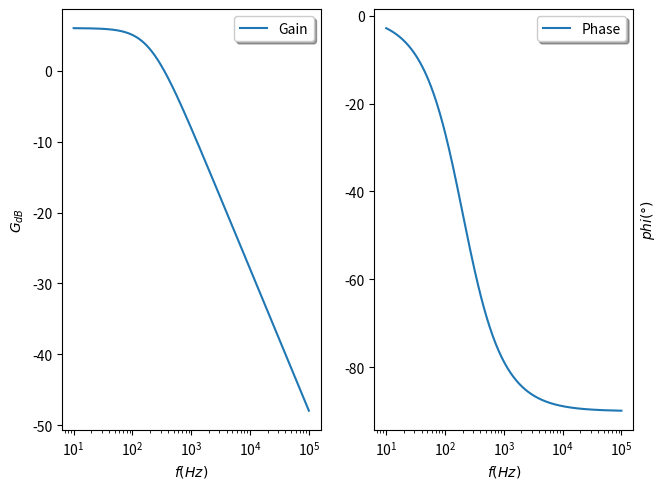
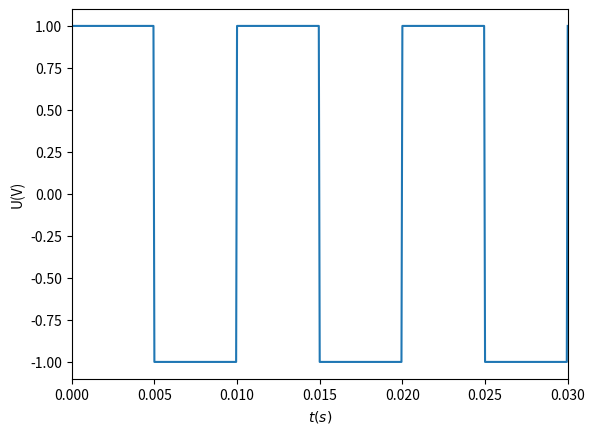
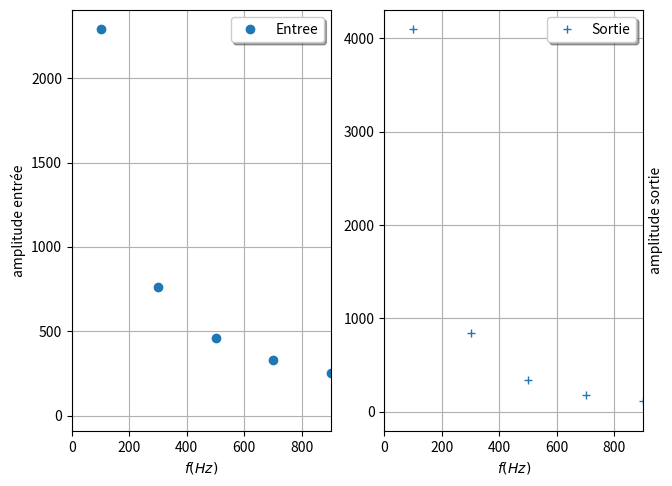
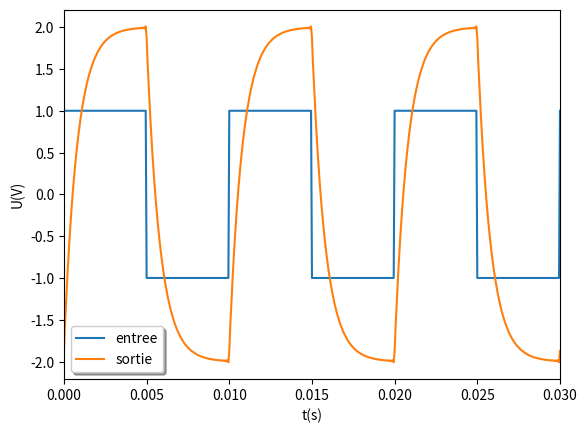

Recreate these plots in Python, in order.
import numpy as np
from scipy import signal
from scipy import fftpack
import matplotlib.pyplot as plt
import numpy.ma as ma

pi = np.pi
# Définition du filtre
f_c = 2e2              # fréquence de coupure (en Hz)
omega_c = 2.0*pi*f_c   # pulsation de coupure (en rad/s)
H_0 = 2                # gain en bande passante   
# Coefficients du dénominateur rangés par degrés décroissants
a = np.array( [1/omega_c,1.0] )
# Coefficients du numérateur
b = np.array( [H_0] )
H_coeffs = (b,a)

# Plage de fréquence à étudier
frequences = np.logspace(1 , 5 , 400)
[ w, H ] = signal.freqs(b,a,2*pi*frequences)

figBode1,(axBodeGain1,axBodePhase1) = plt.subplots(1,2) #pour avoir deux figures côte à côte
figBode1.tight_layout()
# gain en décibel, np.absolute calcule le module
G = 20.0 * np.log10(np.absolute(H))
# phase en degrés, np.angle calcule l'argument en radian, converti par rad2deg
phase = np.rad2deg(np.angle(H))
axBodeGain1.semilogx()
axBodePhase1.semilogx()
axBodeGain1.plot(frequences,G,label='Gain')
axBodeGain1.set_xlabel(r"$f(Hz)$")
axBodeGain1.set_ylabel(r"$G_{dB}$" )
axBodePhase1.plot(frequences,phase,label='Phase')
axBodePhase1.set_xlabel(r"$f(Hz)$")
axBodePhase1.set_ylabel(r"$phi(°)$")
axBodePhase1.yaxis.set_label_position("right")
axBodePhase1.legend(loc='best',shadow=True)
axBodeGain1.legend(loc='best',shadow=True)
figBode1.show()

HarmoniqueMax = 9
fCre = 100 #Hz
Delta_t = 1/(20*HarmoniqueMax*fCre)
echantillon_t = np.arange(0,20/fCre,Delta_t) # pour disposer de 20 périodes pour l'échantillonage
EntreeCreneau = signal.square(echantillon_t*2*pi*fCre) # signal.square a pour période 2 pi
figCreneau,axCreneau = plt.subplots()
axCreneau.set_xlim(0,3/fCre)
axCreneau.plot(echantillon_t,EntreeCreneau)
axCreneau.set_xlabel(r"$t(s)$")
axCreneau.set_ylabel(r"U(V)" )
figCreneau.show()

FrequencesFFTCreneau =  fftpack.fftfreq(len(EntreeCreneau) , Delta_t)
FFTEntreeCreneau = fftpack.fft(EntreeCreneau)
CutoffGdB=40
FFTEntreeCreneauGdB=20*np.log10(np.absolute(FFTEntreeCreneau))
mask=ma.masked_less(FFTEntreeCreneauGdB,np.max(FFTEntreeCreneauGdB)-CutoffGdB).mask
FrequencesFFTCreneauMasked=FrequencesFFTCreneau[~mask]
FFTEntreeCreneauMasked=FFTEntreeCreneau[~mask]
FFTEntreeCreneauGdBMasked=FFTEntreeCreneauGdB[~mask]
figFFTCreneau,(axFFTEntreeCreneau,axFFTSortieCreneau) = plt.subplots(1,2) #pour avoir deux figures côte à côte
figFFTCreneau.tight_layout()
axFFTEntreeCreneau.plot(FrequencesFFTCreneauMasked,np.absolute(FFTEntreeCreneauMasked),'o',label='Entree')
axFFTEntreeCreneau.set_xlabel(r"$f(Hz)$")
axFFTEntreeCreneau.set_ylabel(r"amplitude entrée" )
axFFTEntreeCreneau.set_xlim([0, HarmoniqueMax*fCre])
axFFTEntreeCreneau.grid(which='both')
axFFTEntreeCreneau.legend(loc='best',shadow=True)

HFFTCreneau = signal.freqs(b,a,2*pi*FrequencesFFTCreneau)[1]
FFTSortieCreneau = HFFTCreneau * FFTEntreeCreneau
FFTSortieCreneauMasked = FFTSortieCreneau[~mask]
axFFTSortieCreneau.plot(FrequencesFFTCreneauMasked,np.absolute(FFTSortieCreneauMasked),'+',label='Sortie')
axFFTSortieCreneau.set_xlabel(r"$f(Hz)$")
axFFTSortieCreneau.set_ylabel(r"amplitude sortie" )
axFFTSortieCreneau.set_xlim([0, HarmoniqueMax*fCre])
axFFTSortieCreneau.grid(which='both')
axFFTSortieCreneau.yaxis.set_label_position("right")
axFFTSortieCreneau.legend(loc='best',shadow=True)
figFFTCreneau.show()

SortieCreneau = fftpack.ifft(FFTSortieCreneau)
figCreneauES,axCreneauES = plt.subplots()
axCreneauES.plot(echantillon_t,EntreeCreneau,label='entree')
print(f'max des parties imaginaires {max(np.imag(SortieCreneau))}')
axCreneauES.plot(echantillon_t,np.real(SortieCreneau),label='sortie') 
axCreneauES.set_xlim([0, 3/fCre])
axCreneauES.set_xlabel(r't(s)')
axCreneauES.set_ylabel(r'U(V)')
axCreneauES.legend(loc='best',shadow=True)
figCreneauES.show()
